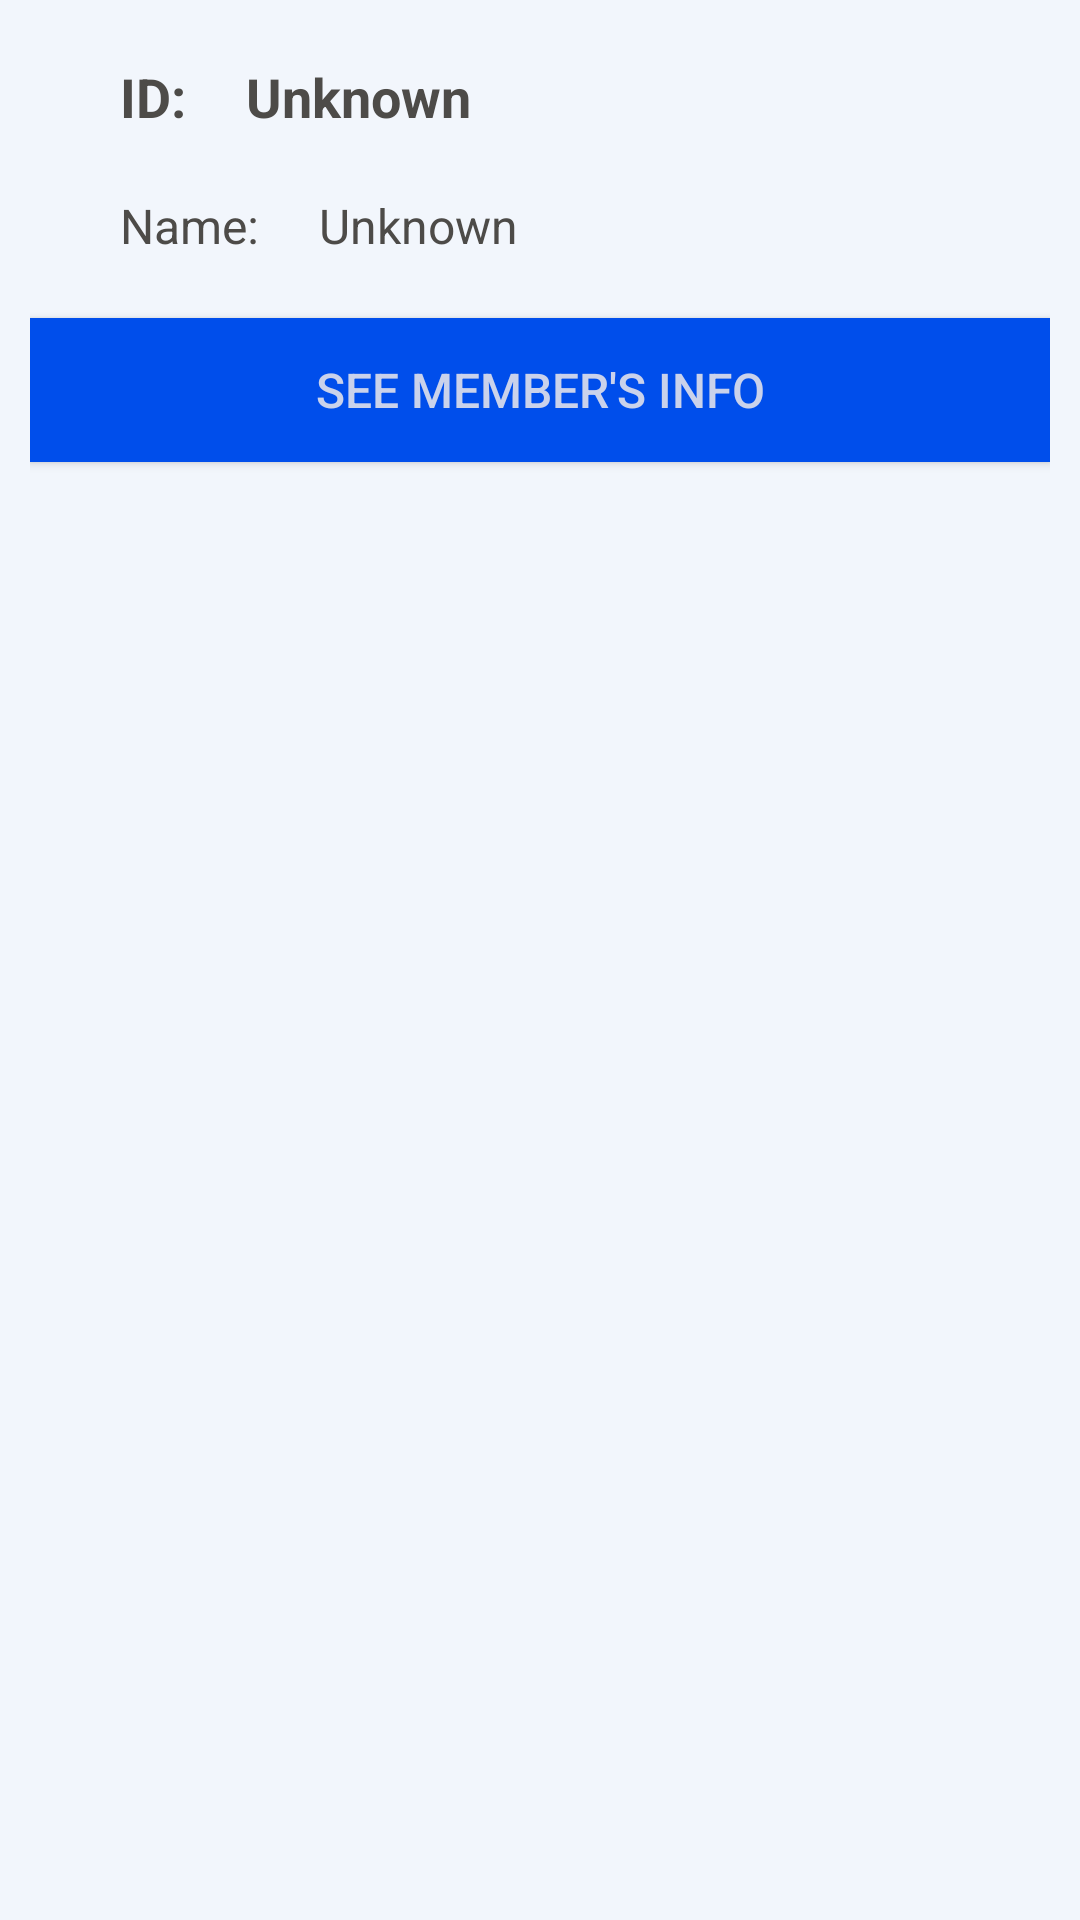

Produce the Android XML layout that renders to this screen, including the resource entries it uses.
<!-- AndroidManifest.xml: application theme AppTheme -->
<!-- res/layout/my_client.xml -->
<?xml version="1.0" encoding="utf-8"?>
<androidx.constraintlayout.widget.ConstraintLayout xmlns:android="http://schemas.android.com/apk/res/android"
    xmlns:app="http://schemas.android.com/apk/res-auto"
    xmlns:tools="http://schemas.android.com/tools"
    android:id="@+id/background_my_client_layout"
    android:layout_width="match_parent"
    android:layout_height="wrap_content"
    android:background="@color/light_background">

    <LinearLayout
        android:layout_width="0dp"
        android:layout_height="match_parent"
        android:layout_marginStart="10dp"
        android:layout_marginLeft="10dp"
        android:layout_marginTop="10dp"
        android:layout_marginEnd="10dp"
        android:layout_marginRight="10dp"
        android:orientation="vertical"
        app:layout_constraintEnd_toEndOf="parent"
        app:layout_constraintStart_toStartOf="parent"
        app:layout_constraintTop_toTopOf="parent">

        <TableRow
            android:layout_width="match_parent"
            android:layout_height="wrap_content"
            android:layout_marginTop="10dp">

            <TextView
                android:id="@+id/tag_client_id_my_client"
                android:layout_width="wrap_content"
                android:layout_height="wrap_content"
                android:layout_marginStart="30dp"
                android:layout_marginLeft="30dp"
                android:text="@string/id_tag"
                android:textColor="@color/font_light"
                android:textSize="18sp"
                android:textStyle="bold" />

            <TextView
                android:id="@+id/client_id_my_client"
                android:layout_width="wrap_content"
                android:layout_height="wrap_content"
                android:layout_marginStart="20dp"
                android:layout_marginLeft="20dp"
                android:text="@string/unknown_info"
                android:textColor="@color/font_light"
                android:textSize="18sp"
                android:textStyle="bold" />
        </TableRow>

        <TableRow
            android:layout_width="match_parent"
            android:layout_height="wrap_content"
            android:layout_marginTop="20dp"
            android:layout_marginBottom="20dp">

            <TextView
                android:id="@+id/tag_client_name_my_client"
                android:layout_width="wrap_content"
                android:layout_height="wrap_content"
                android:layout_marginStart="30dp"
                android:layout_marginLeft="30dp"
                android:text="@string/name_tag"
                android:textColor="@color/font_light"
                android:textSize="16sp" />

            <TextView
                android:id="@+id/client_name_my_client"
                android:layout_width="wrap_content"
                android:layout_height="wrap_content"
                android:layout_marginStart="20dp"
                android:layout_marginLeft="20dp"
                android:text="@string/unknown_info"
                android:textColor="@color/font_light"
                android:textSize="16sp" />
        </TableRow>

        <Button
            android:id="@+id/button_see_client_info"
            android:layout_width="match_parent"
            android:layout_height="wrap_content"
            android:layout_marginBottom="20dp"
            android:background="@color/good_button_background"
            android:text="@string/button_see_client_info"
            android:textColor="@color/font_dark"
            android:textSize="16sp" />


    </LinearLayout>

</androidx.constraintlayout.widget.ConstraintLayout>
<!-- resources referenced by this layout -->
<resources>
  <color name="font_dark">#cad2eb</color>
  <color name="font_light">#4d4b48</color>
  <color name="good_button_background">#004eeb</color>
  <color name="light_background">#f2f6fc</color>
  <string name="button_see_client_info">See Member\'s Info</string>
  
      //Text
  <string name="id_tag">ID: </string>
  <string name="name_tag">Name: </string>
  <string name="unknown_info">Unknown</string>
  <style name="AppTheme" parent="Theme.AppCompat.Light.DarkActionBar">
          
          <item name="colorPrimary">@color/light_menu_background</item>
          <item name="colorPrimaryDark">@color/dark_background</item>
          <item name="colorAccent">@color/colorAccent</item>
      </style>
  <color name="light_menu_background">#ff9100</color>
  <color name="dark_background">#373f4a</color>
  <color name="colorAccent">#03DAC5</color>
  
      //Fixed colors
</resources>
